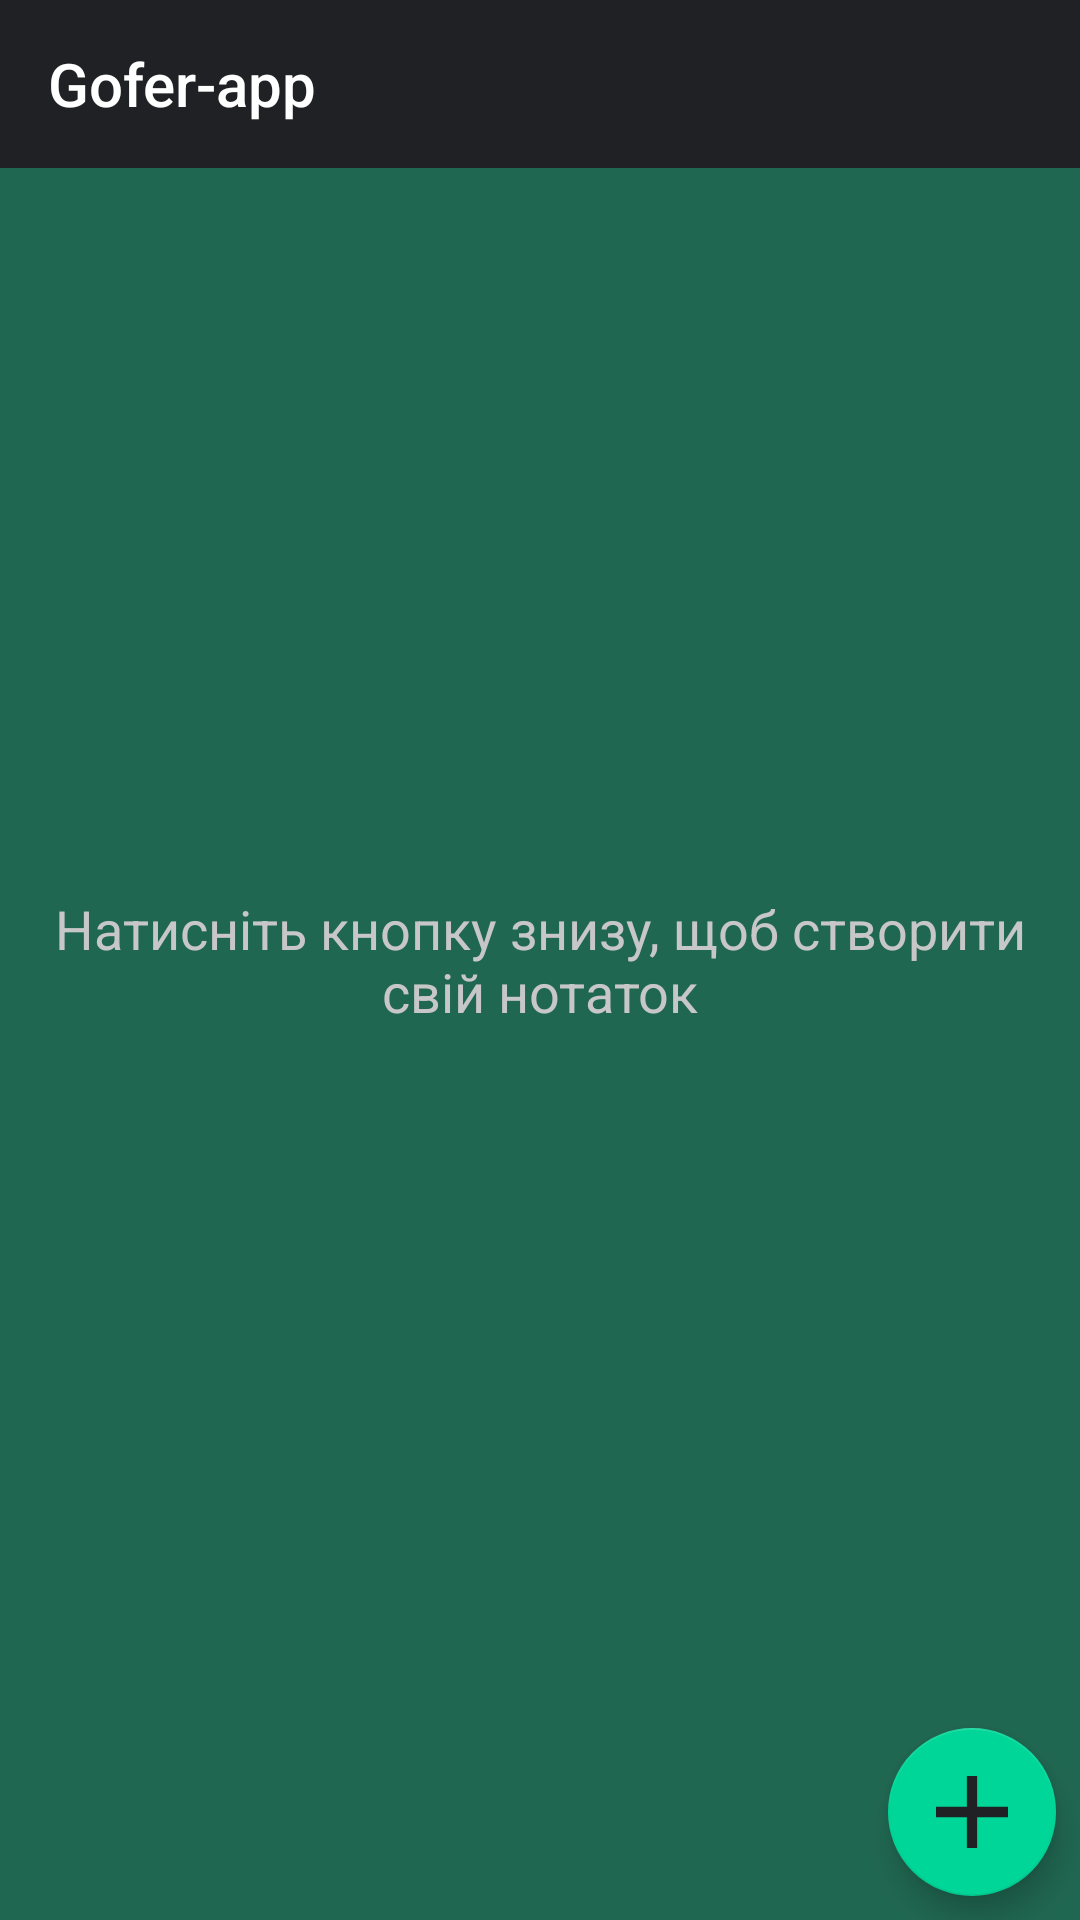

Reconstruct the res/layout file that produces this screen, plus the resources it refers to.
<!-- AndroidManifest.xml: application theme AppTheme -->
<!-- res/layout/activity_note_list.xml -->
<?xml version="1.0" encoding="utf-8"?>
<RelativeLayout xmlns:android="http://schemas.android.com/apk/res/android"
    xmlns:app="http://schemas.android.com/apk/res-auto"
    xmlns:tools="http://schemas.android.com/tools"
    android:layout_width="match_parent"
    android:layout_height="match_parent"
    android:orientation="vertical"
    tools:context=".notes.NoteList"
    android:background="@color/colorPrimary">

    <include
        android:id="@+id/toolbar"
        layout="@layout/toolbar_main"/>

    <ListView
        android:id="@+id/note_list"
        android:layout_width="match_parent"
        android:layout_height="match_parent"
        android:layout_below="@+id/toolbar"
        />

    <TextView
        android:id="@+id/empty_view"
        android:layout_width="match_parent"
        android:layout_height="match_parent"
        android:gravity="center"
        android:text="Натисніть кнопку знизу, щоб створити свій нотаток"
        android:textColor="@color/colorMainText"
        android:textSize="18sp" />


    <android.support.design.widget.FloatingActionButton
        android:id="@+id/button_create_note"
        android:layout_width="wrap_content"
        android:layout_height="wrap_content"
        android:layout_alignParentEnd="true"
        android:layout_alignParentRight="true"
        android:layout_alignParentBottom="true"
        android:layout_marginStart="8dp"
        android:layout_marginTop="8dp"
        android:layout_marginEnd="8dp"
        android:layout_marginBottom="8dp"
        android:src="@drawable/ic_add"
        app:fabSize="normal"
        app:layout_constraintBottom_toBottomOf="parent"
        app:layout_constraintEnd_toEndOf="parent"
        app:layout_constraintStart_toStartOf="parent" />


</RelativeLayout>
<!-- res/layout/toolbar_main.xml (included above) -->
<android.support.v7.widget.Toolbar xmlns:android="http://schemas.android.com/apk/res/android"
    android:layout_width="match_parent"
    android:layout_height="?attr/actionBarSize"
    xmlns:app="http://schemas.android.com/apk/res-auto"
    android:background="@color/colorPrimaryDark"
    app:title="@string/app_name"

    android:theme="@style/ThemeOverlay.AppCompat.Dark.ActionBar" />
<!-- resources referenced by this layout -->
<resources>
  <color name="colorMainText">#C7C7C7</color>
  <color name="colorPrimary">#206751</color>
  <color name="colorPrimaryDark">#202124</color>
  <!-- drawable ic_add (drawable-anydpi) -->
  <vector xmlns:android="http://schemas.android.com/apk/res/android"
      android:width="24dp"
      android:height="24dp"
      android:viewportWidth="14"
      android:viewportHeight="14"
      android:tint="@color/colorPrimaryDark">
    <group android:translateX="-5"
        android:translateY="-5">
        <path
            android:fillColor="#FF000000"
            android:pathData="M19,13h-6v6h-2v-6H5v-2h6V5h2v6h6v2z"/>
    </group>
  </vector>
  <string name="app_name">Gofer-app</string>
  <style name="AppTheme" parent="Theme.AppCompat">
          
          <item name="colorPrimary">@color/colorPrimary</item>
          <item name="colorPrimaryDark">@color/colorPrimaryDark</item>
          <item name="colorAccent">@color/colorAccent</item>
  
          <item name="windowActionBar">false</item>
          <item name="windowNoTitle">true</item>
      </style>
  <color name="colorAccent">#00D698</color>
</resources>
